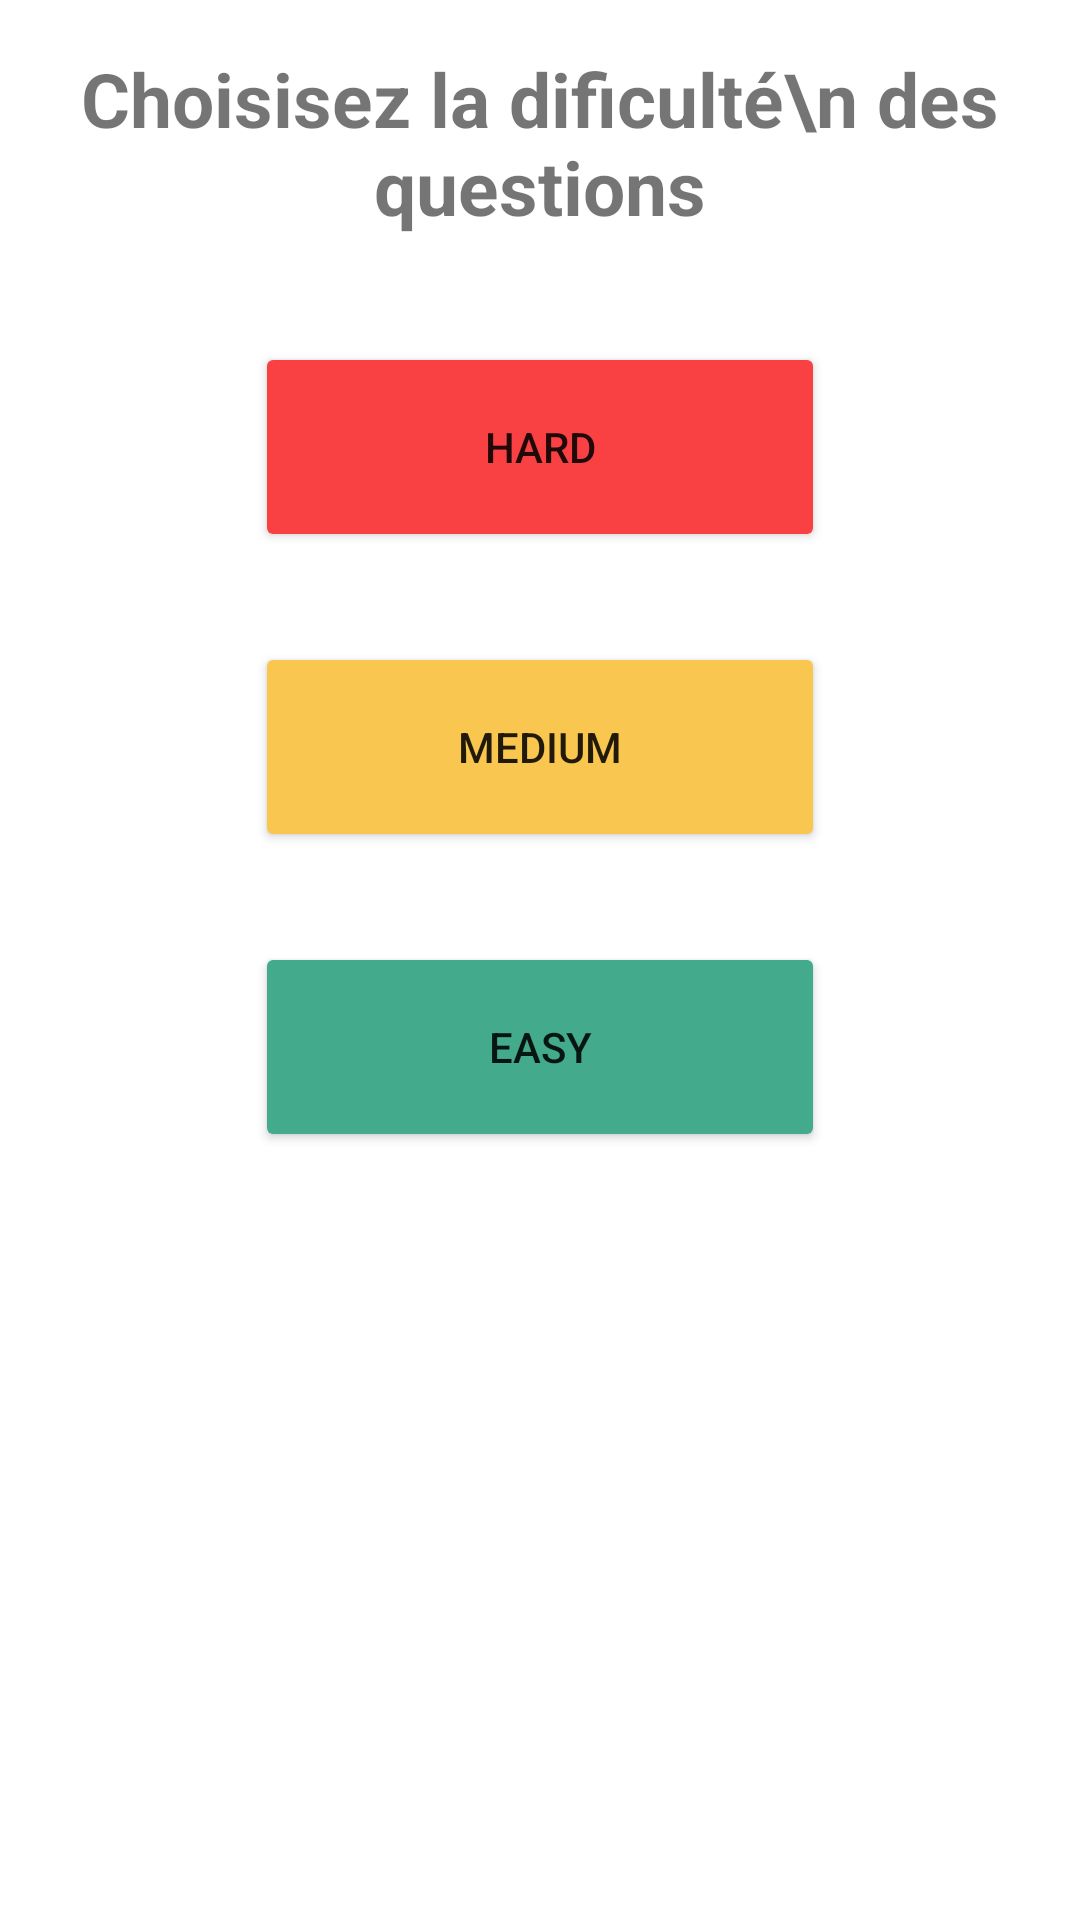

Reconstruct the res/layout file that produces this screen, plus the resources it refers to.
<!-- AndroidManifest.xml: application theme Theme.Cahutte -->
<!-- res/layout/activity_option_dificulty.xml -->
<?xml version="1.0" encoding="utf-8"?>
<androidx.constraintlayout.widget.ConstraintLayout xmlns:android="http://schemas.android.com/apk/res/android"
    xmlns:app="http://schemas.android.com/apk/res-auto"
    xmlns:tools="http://schemas.android.com/tools"
    android:layout_width="match_parent"
    android:layout_height="match_parent"
    tools:context=".OptionDificultyActivity">

    <Button
        android:id="@+id/buttonHard"
        android:layout_width="190dp"
        android:layout_height="70dp"
        android:layout_marginTop="35dp"
        android:text="Hard"
        android:backgroundTint="#F94144"
        app:layout_constraintEnd_toEndOf="parent"
        app:layout_constraintStart_toStartOf="parent"
        app:layout_constraintTop_toBottomOf="@+id/textTitreDificulty" />

    <Button
        android:id="@+id/buttonEasy"
        android:layout_width="190dp"
        android:layout_height="70dp"
        android:layout_marginTop="30dp"
        android:text="Easy"
        android:backgroundTint="#43AA8B"
        app:layout_constraintEnd_toEndOf="parent"
        app:layout_constraintStart_toStartOf="parent"
        app:layout_constraintTop_toBottomOf="@+id/buttonMed" />

    <Button
        android:id="@+id/buttonMed"
        android:layout_width="190dp"
        android:layout_height="70dp"
        android:layout_marginTop="30dp"
        android:text="Medium"
        android:backgroundTint="#F9C74F"
        app:layout_constraintEnd_toEndOf="parent"
        app:layout_constraintStart_toStartOf="parent"
        app:layout_constraintTop_toBottomOf="@+id/buttonHard" />

    <TextView
        android:id="@+id/textTitreDificulty"
        android:layout_width="wrap_content"
        android:layout_height="wrap_content"
        android:layout_marginTop="16dp"
        android:gravity="center"
        android:text="Choisisez la dificulté\n des questions"
        android:textSize="25dp"
        android:textStyle="bold"
        app:layout_constraintEnd_toEndOf="parent"
        app:layout_constraintStart_toStartOf="parent"
        app:layout_constraintTop_toTopOf="parent" />
</androidx.constraintlayout.widget.ConstraintLayout>
<!-- resources referenced by this layout -->
<resources>
  <style name="Theme.Cahutte" parent="Theme.MaterialComponents.DayNight.DarkActionBar">
          
          <item name="colorPrimary">@color/purple_500</item>
          <item name="colorPrimaryVariant">@color/purple_700</item>
          <item name="colorOnPrimary">@color/white</item>
          
          <item name="colorSecondary">@color/teal_200</item>
          <item name="colorSecondaryVariant">@color/teal_700</item>
          <item name="colorOnSecondary">@color/black</item>
          
          <item name="android:statusBarColor" tools:targetApi="l">?attr/colorPrimaryVariant</item>
          
      </style>
  <color name="purple_500">#FF6200EE</color>
  <color name="purple_700">#FF3700B3</color>
  <color name="white">#FFFFFFFF</color>
  <color name="teal_200">#FF03DAC5</color>
  <color name="teal_700">#FF018786</color>
  <color name="black">#FF000000</color>
</resources>
